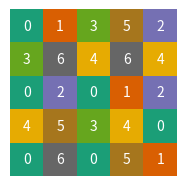

Python code for this plot:
import itertools as it
import sys

import numpy as np
import random
import matplotlib.pyplot as plt
import matplotlib as mpl

import argparse as arg

def choose(subset, exclude, algo="first"):
    """ This is the main routine to find possible solutions"""
    exclude = [ex for ex in exclude if ex not in subset]

    possible = [comb for comb in all_combinations
                if all(value in comb for value in subset)
                and not any(value in comb for value in exclude)]
    try:
        if algo == 'first':
            ret = possible[0]
        if algo == 'rand':
            n_possible = len(possible)
            idx = random.randrange(n_possible)
            ret = possible[idx]
    except ValueError:
        print("Run unsuccessful: no viable combinations available")
        sys.exit()

    new_values = [val for val in ret if val not in subset]
    all_combinations.remove(ret)

    return ret, new_values


n_pixel = 5  # number of pixels
n_channels = 7

size_square = 2

# generate the central list of all possible combinations
all_combinations = list(it.combinations(range(n_channels), r=size_square * size_square))

# central pixel map, undefined values are marked as -1
pixel_map = -1 * np.ones((n_pixel, n_pixel))

# we loop over all pixels starting at index 0,0 and go through row wise. We step through all sub-squares
# with size "size_square" and pick a viable tuple from the list (if available)
for col_idx in range(n_pixel - 1):
    for row_idx in range(n_pixel - 1):
        # get the subsquare to process
        sub_square = pixel_map[col_idx:col_idx + 2, row_idx:row_idx + 2]
        sub_square_list = sub_square.flatten().tolist()

        exclude_values = []
        # look forward the sub-square size (from the starting edge). This value must be
        # excluded in the search
        if row_idx + 2 < n_pixel:
            exclude_values.append(pixel_map[col_idx, row_idx + 2])

        already_set_values = list(filter((-1.).__ne__, sub_square_list))
        _, new_vals = choose(already_set_values, exclude_values, algo='rand')

        # now fill the new values into the pixel map
        for new, idx, idy in zip(new_vals, *np.where(sub_square == -1)):
            sub_square[idx, idy] = new

print(pixel_map)

cm = 1 / 2.54  # centimeters in inches

qrates = list(range(n_channels))
norm = mpl.colors.BoundaryNorm(np.linspace(0, n_channels, n_channels + 1), n_channels)
fmt = mpl.ticker.FuncFormatter(lambda x, pos: qrates[::-1][norm(x)])

fig, ax = plt.subplots(figsize=(5 * cm, 5 * cm))
ax.imshow(pixel_map,
          cmap=mpl.colormaps["Dark2"].resampled(n_channels),
          norm=norm)

# Loop over data dimensions and create text annotations.
for i in range(n_pixel):
    for j in range(n_pixel):
        text = ax.text(j, i, f"{pixel_map[i, j]:.0f}",
                       ha="center", va="center", color="w")
ax.axis('off')

plt.tight_layout()
plt.show()
